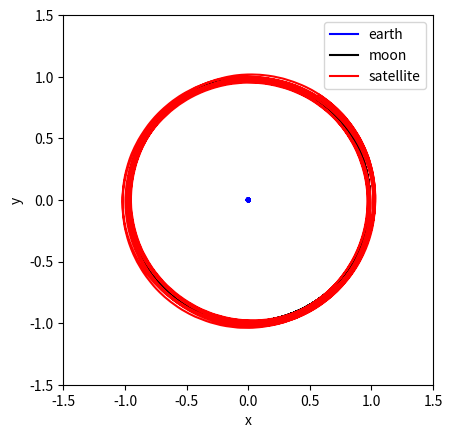

Write Python code to recreate this figure.
#!/usr/bin/env python3
# -*- coding: utf-8 -*-
import matplotlib.pyplot as plt
from math import *
import numpy as np

G = 6.672 * pow(10, -11)  # 万有引力定数
ME = 5.972 * pow(10, 24)  # 地球の質量[kg]
MM = 7.346 * pow(10, 22)  # 月の質量[kg]
MS = 10  # 衛星の質量[kg]
M = ME + MM  # 地球と月の質量の和
R = 3.844 * pow(10, 8)  # 地球と月の距離[m]
OMEGA = sqrt(G * M / (R ** 3)) / (2 * pi)  # 地球と月の重心周りの角速度(ただし単位を[rad/s]->[1/s]とする)
L1 = R * MM / M  # 地球と重心の距離[m]
L2 = R * ME / M  # 月と重心の距離[m]
A = (R ** 3) * (OMEGA ** 2) / (G * MM)  # 無次元化パラメータ1
B = (R ** 3) * (OMEGA ** 2) / (G * ME)  # 無次元化パラメータ2
C = (R ** 3) * (OMEGA ** 2) / (G * MS)  # 無次元化パラメータ3


def rot_mat(theta, all_list):
    tlist = np.array([[np.cos(theta), -np.sin(theta), 0], [np.sin(theta), np.cos(theta), 0], [0, 0, 1]])
    return np.dot(tlist, all_list)


def get_dvxe_dt(all_list):
    return 1 / A * (all_list[6] - all_list[0]) / ((all_list[6] - all_list[0]) ** 2 + (
        all_list[7] - all_list[1]) ** 2 + (all_list[8] - all_list[2]) ** 2) ** (3 / 2) \
           + 1 / C * (all_list[12] - all_list[0]) / ((all_list[12] - all_list[0]) ** 2 + (all_list[13] - all_list[1])
                                                     ** 2 + (all_list[14] - all_list[2]) ** 2) ** (3 / 2)


def get_dvye_dt(all_list):
    return 1 / A * (all_list[7] - all_list[1]) / (
                                                     (all_list[6] - all_list[0]) ** 2 + (
                                                         all_list[7] - all_list[1]) ** 2 + (
                                                         all_list[8] - all_list[2]) ** 2) ** (3 / 2) \
           + 1 / C * (all_list[13] - all_list[1]) / ((all_list[12] - all_list[0]) ** 2 + (all_list[13] - all_list[1])
                                                     ** 2 + (all_list[14] - all_list[2]) ** 2) ** (3 / 2)


def get_dvze_dt(all_list):
    return 1 / A * (all_list[8] - all_list[2]) / (
                                                     (all_list[6] - all_list[0]) ** 2 + (
                                                         all_list[7] - all_list[1]) ** 2 + (
                                                         all_list[8] - all_list[2]) ** 2) ** (3 / 2) \
           + 1 / C * (all_list[14] - all_list[2]) / ((all_list[12] - all_list[0]) ** 2 + (all_list[13] - all_list[1])
                                                     ** 2 + (all_list[14] - all_list[2]) ** 2) ** (3 / 2)


def get_dvxm_dt(all_list):
    return 1 / B * (all_list[0] - all_list[6]) / (
                                                     (all_list[6] - all_list[0]) ** 2 + (
                                                         all_list[7] - all_list[1]) ** 2 + (
                                                         all_list[8] - all_list[2]) ** 2) ** (3 / 2) \
           + 1 / C * (all_list[12] - all_list[6]) / ((all_list[6] - all_list[12]) ** 2 + (all_list[7] - all_list[13])
                                                     ** 2 + (all_list[8] - all_list[14]) ** 2) ** (3 / 2)


def get_dvym_dt(all_list):
    return 1 / B * (all_list[1] - all_list[7]) / (
                                                     (all_list[6] - all_list[0]) ** 2 + (
                                                         all_list[7] - all_list[1]) ** 2 + (
                                                         all_list[8] - all_list[2]) ** 2) ** (3 / 2) \
           + 1 / C * (all_list[13] - all_list[7]) / ((all_list[6] - all_list[12]) ** 2 + (all_list[7] - all_list[13])
                                                     ** 2 + (all_list[8] - all_list[14]) ** 2) ** (3 / 2)


def get_dvzm_dt(all_list):
    return 1 / B * (all_list[2] - all_list[8]) / (
                                                     (all_list[6] - all_list[0]) ** 2 + (
                                                         all_list[7] - all_list[1]) ** 2 + (
                                                         all_list[8] - all_list[2]) ** 2) ** (3 / 2) \
           + 1 / A * (all_list[14] - all_list[8]) / ((all_list[12] - all_list[6]) ** 2 + (all_list[13] - all_list[7])
                                                     ** 2 + (all_list[14] - all_list[8]) ** 2) ** (3 / 2)


def get_dvxs_dt(all_list):
    return 1 / B * (all_list[0] - all_list[12]) / ((all_list[12] - all_list[0]) ** 2 + (
        all_list[13] - all_list[1]) ** 2 + (
                                                       all_list[14] - all_list[2]) ** 2) ** (3 / 2) \
           + 1 / A * (all_list[6] - all_list[12]) / ((all_list[12] - all_list[6]) ** 2 + (all_list[13] - all_list[7])
                                                     ** 2 + (all_list[14] - all_list[8]) ** 2) ** (3 / 2)


def get_dvys_dt(all_list):
    return 1 / B * (all_list[1] - all_list[13]) / ((all_list[12] - all_list[0]) ** 2 + (
        all_list[13] - all_list[1]) ** 2 + (
                                                       all_list[14] - all_list[2]) ** 2) ** (3 / 2) \
           + 1 / A * (all_list[7] - all_list[13]) / ((all_list[12] - all_list[6]) ** 2 + (all_list[13] - all_list[7])
                                                     ** 2 + (all_list[14] - all_list[8]) ** 2) ** (3 / 2)


def get_dvzs_dt(all_list):
    return 1 / B * (all_list[2] - all_list[14]) / ((all_list[12] - all_list[0]) ** 2 + (
        all_list[13] - all_list[1]) ** 2 + (
                                                       all_list[14] - all_list[2]) ** 2) ** (3 / 2) \
           + 1 / A * (all_list[8] - all_list[14]) / ((all_list[12] - all_list[6]) ** 2 + (all_list[13] - all_list[7])
                                                     ** 2 + (all_list[14] - all_list[8]) ** 2) ** (3 / 2)


def make_derivative(all_list):
    return np.array([all_list[3], all_list[4], all_list[5],
                     get_dvxe_dt(all_list), get_dvye_dt(all_list), get_dvze_dt(all_list),
                     all_list[9], all_list[10], all_list[11],
                     get_dvxm_dt(all_list), get_dvym_dt(all_list), get_dvzm_dt(all_list),
                     all_list[15], all_list[16], all_list[17],
                     get_dvxs_dt(all_list), get_dvys_dt(all_list), get_dvzs_dt(all_list)])


def cal_and_plot(tend):
    dlt = 0.001
    tlist = np.arange(0.0, tend, dlt)
    lis_num = tlist.shape[0]
    # [xe, ye, ze, vxe, vye, vze, xm, ym, zm, vxm, vym, vzm, xs, ys, zs, vxs, vys, vzs]のn*18配列を用意
    all_list = np.zeros((lis_num, 18))
    # 初期条件を代入
    all_list[0, :] = [-L1 / R, 0, 0,
                      0, -L1 / R * (2 * pi), 0,
                      L2 / R, 0, 0,
                      0, L2 / R * (2 * pi), 0,
                      (L2 - L1) / (2 * R), sqrt(3) / 2, 0,
                      -sqrt(3) / 2 * (2 * pi), 1 / 2 * (2 * pi), 0]

    """RK4による計算"""
    for n in range(lis_num - 1):
        k1 = make_derivative(all_list[n])
        k2 = make_derivative(all_list[n] + dlt / 2 * k1)
        k3 = make_derivative(all_list[n] + dlt / 2 * k2)
        k4 = make_derivative(all_list[n] + dlt * k3)
        all_list[n + 1, :] = all_list[n, :] + dlt / 6 * (k1 + 2 * k2 + 2 * k3 + k4)
        all_list[n + 1, 12:15] = np.random.normal(0, 0.0001, 3)+ all_list[n + 1, 12:15]
        print("division: {0}/{1}".format(n, lis_num))

    fig = plt.figure()
    ax1 = fig.add_subplot(111, aspect=1)  # 軌道のxy平面投影グラフの作成
    ax1.plot(all_list[:, 0], all_list[:, 1], label="earth", color="blue")
    ax1.plot(all_list[:, 6], all_list[:, 7], label="moon", color="black")
    ax1.plot(all_list[:, 12], all_list[:, 13], label="satellite", color="red")
    ax1.set_xlabel("x")
    ax1.set_ylabel("y")
    ax1.set_xlim([-1.5, 1.5])
    ax1.set_ylim([-1.5, 1.5])
    plt.legend()
    plt.show()


if __name__ == '__main__':
    cal_and_plot(10)
